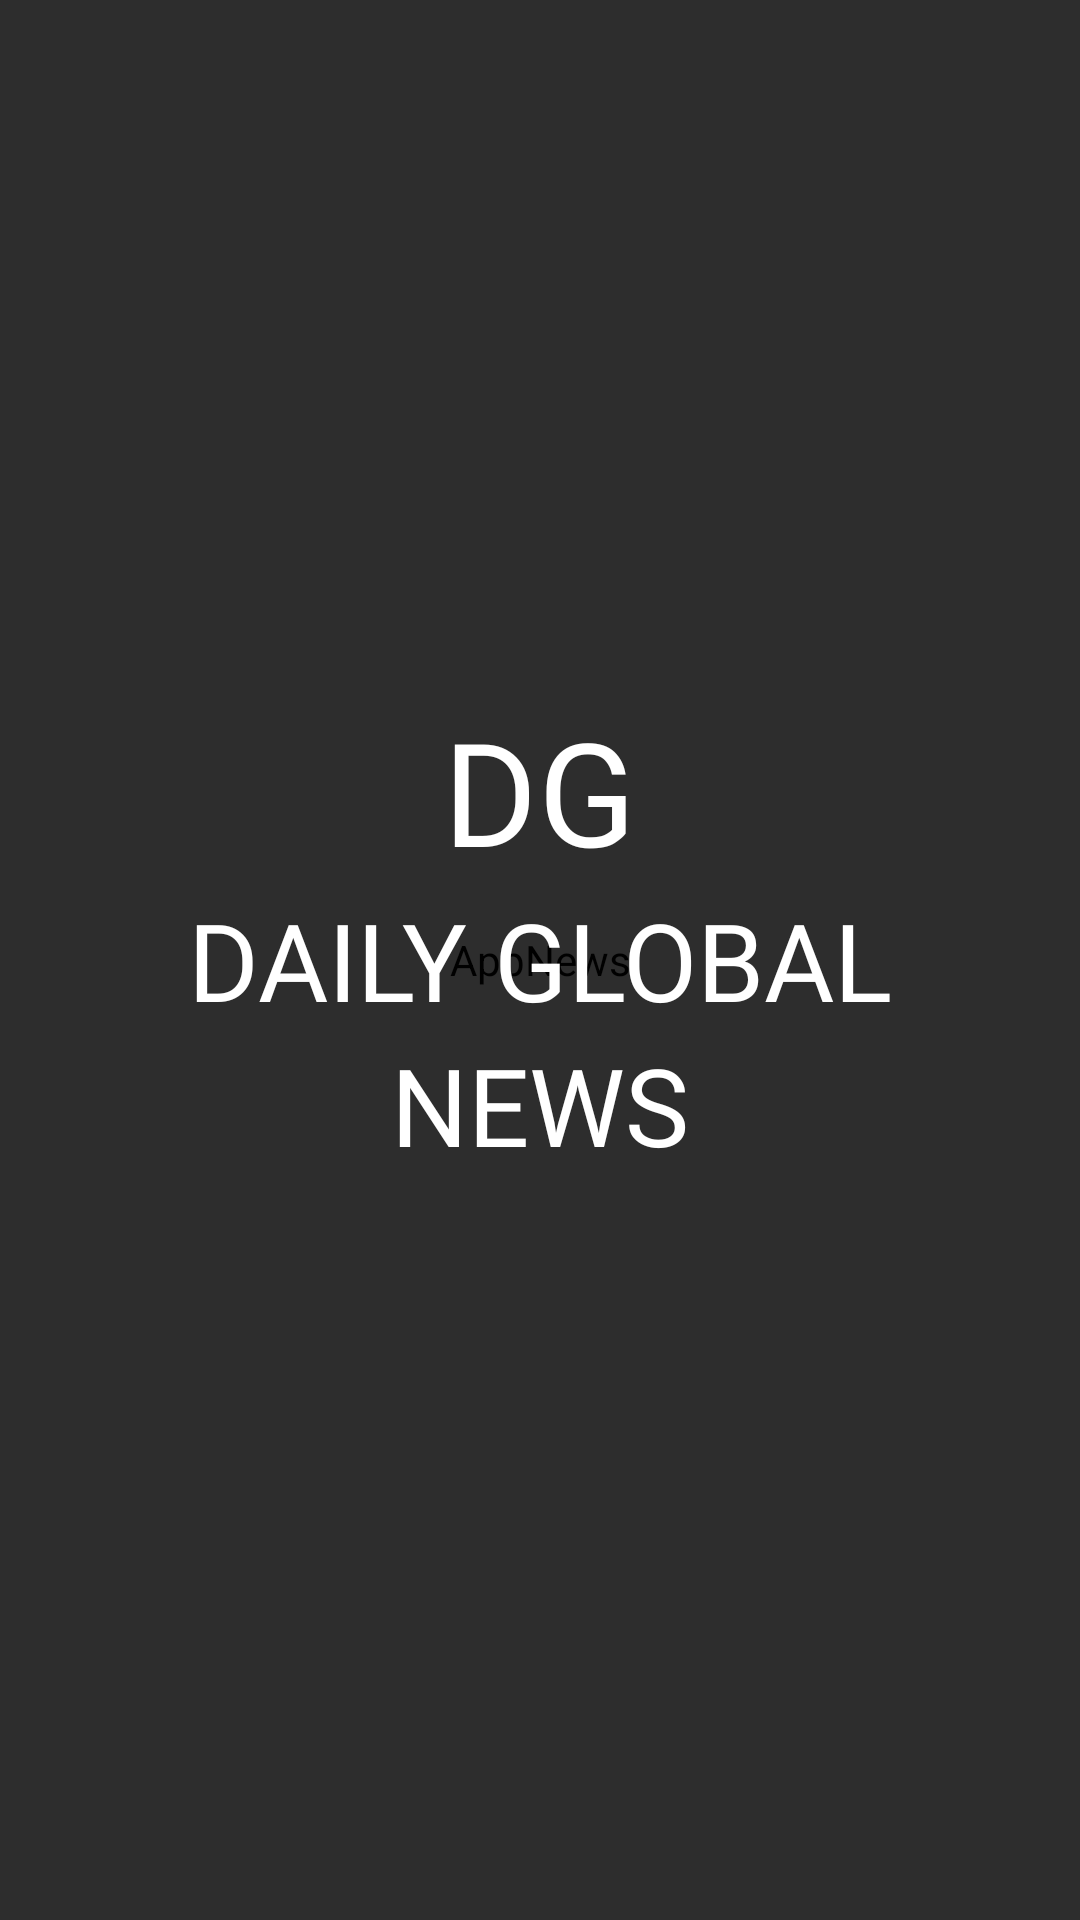

Produce the Android XML layout that renders to this screen, including the resource entries it uses.
<!-- AndroidManifest.xml: application theme AppTheme -->
<!-- res/layout/activity_splash_screen.xml -->
<?xml version="1.0" encoding="utf-8"?>
<FrameLayout xmlns:android="http://schemas.android.com/apk/res/android"
    xmlns:tools="http://schemas.android.com/tools"
    android:layout_width="match_parent"
    android:layout_height="match_parent"
    tools:context=".SplashScreen">

    <com.flaviofaria.kenburnsview.KenBurnsView
        android:layout_width="match_parent"
        android:layout_height="match_parent"
        android:src="@drawable/splash_image"
        android:scaleType="centerCrop"
        android:contentDescription="@string/app_name" />

    <RelativeLayout
        android:layout_width="match_parent"
        android:layout_height="match_parent"
        android:background="#A5000000">

        <TextView
            android:layout_width="wrap_content"
            android:layout_height="wrap_content"
            android:layout_above="@id/appTitle"
            android:layout_centerVertical="true"
            android:layout_centerHorizontal="true"
            android:text="@string/dg"
            android:textColor="#ffffff"
            android:textSize="48sp"
            android:fontFamily="@font/g_bold"/>

        <TextView
            android:id="@+id/appTitle"
            android:layout_width="wrap_content"
            android:layout_height="wrap_content"
            android:text="@string/daily_global"
            android:fontFamily="@font/g_bold"
            android:layout_centerVertical="true"
            android:layout_centerHorizontal="true"
            android:textSize="36sp"
            android:textColor="#ffffff"/>

        <TextView
            android:layout_width="wrap_content"
            android:layout_height="wrap_content"
            android:text="@string/news"
            android:layout_centerVertical="true"
            android:layout_centerHorizontal="true"
            android:layout_below="@id/appTitle"
            android:fontFamily="@font/g_bold"
            android:textColor="#ffffff"
            android:textSize="36sp"/>

    </RelativeLayout>

</FrameLayout>
<!-- resources referenced by this layout -->
<resources>
  <!-- drawable splash_image: jpg bitmap (drawable-v24, 44691 bytes) -->
  <string name="app_name">AppNews</string>
  <string name="daily_global">DAILY GLOBAL</string>
  <string name="dg">DG</string>
  <string name="news">NEWS</string>
  <style name="AppTheme" parent="Theme.AppCompat.Light.NoActionBar">
          
          <item name="colorPrimary">@color/colorPrimary</item>
          <item name="colorPrimaryDark">@color/colorPrimaryDark</item>
          <item name="colorAccent">@color/colorAccent</item>
  
          <item name="android:statusBarColor">@android:color/transparent</item>
      </style>
  <color name="colorPrimary">#f7f6f9</color>
  <color name="colorPrimaryDark">#eeefee</color>
  <color name="colorAccent">#191819</color>
</resources>
